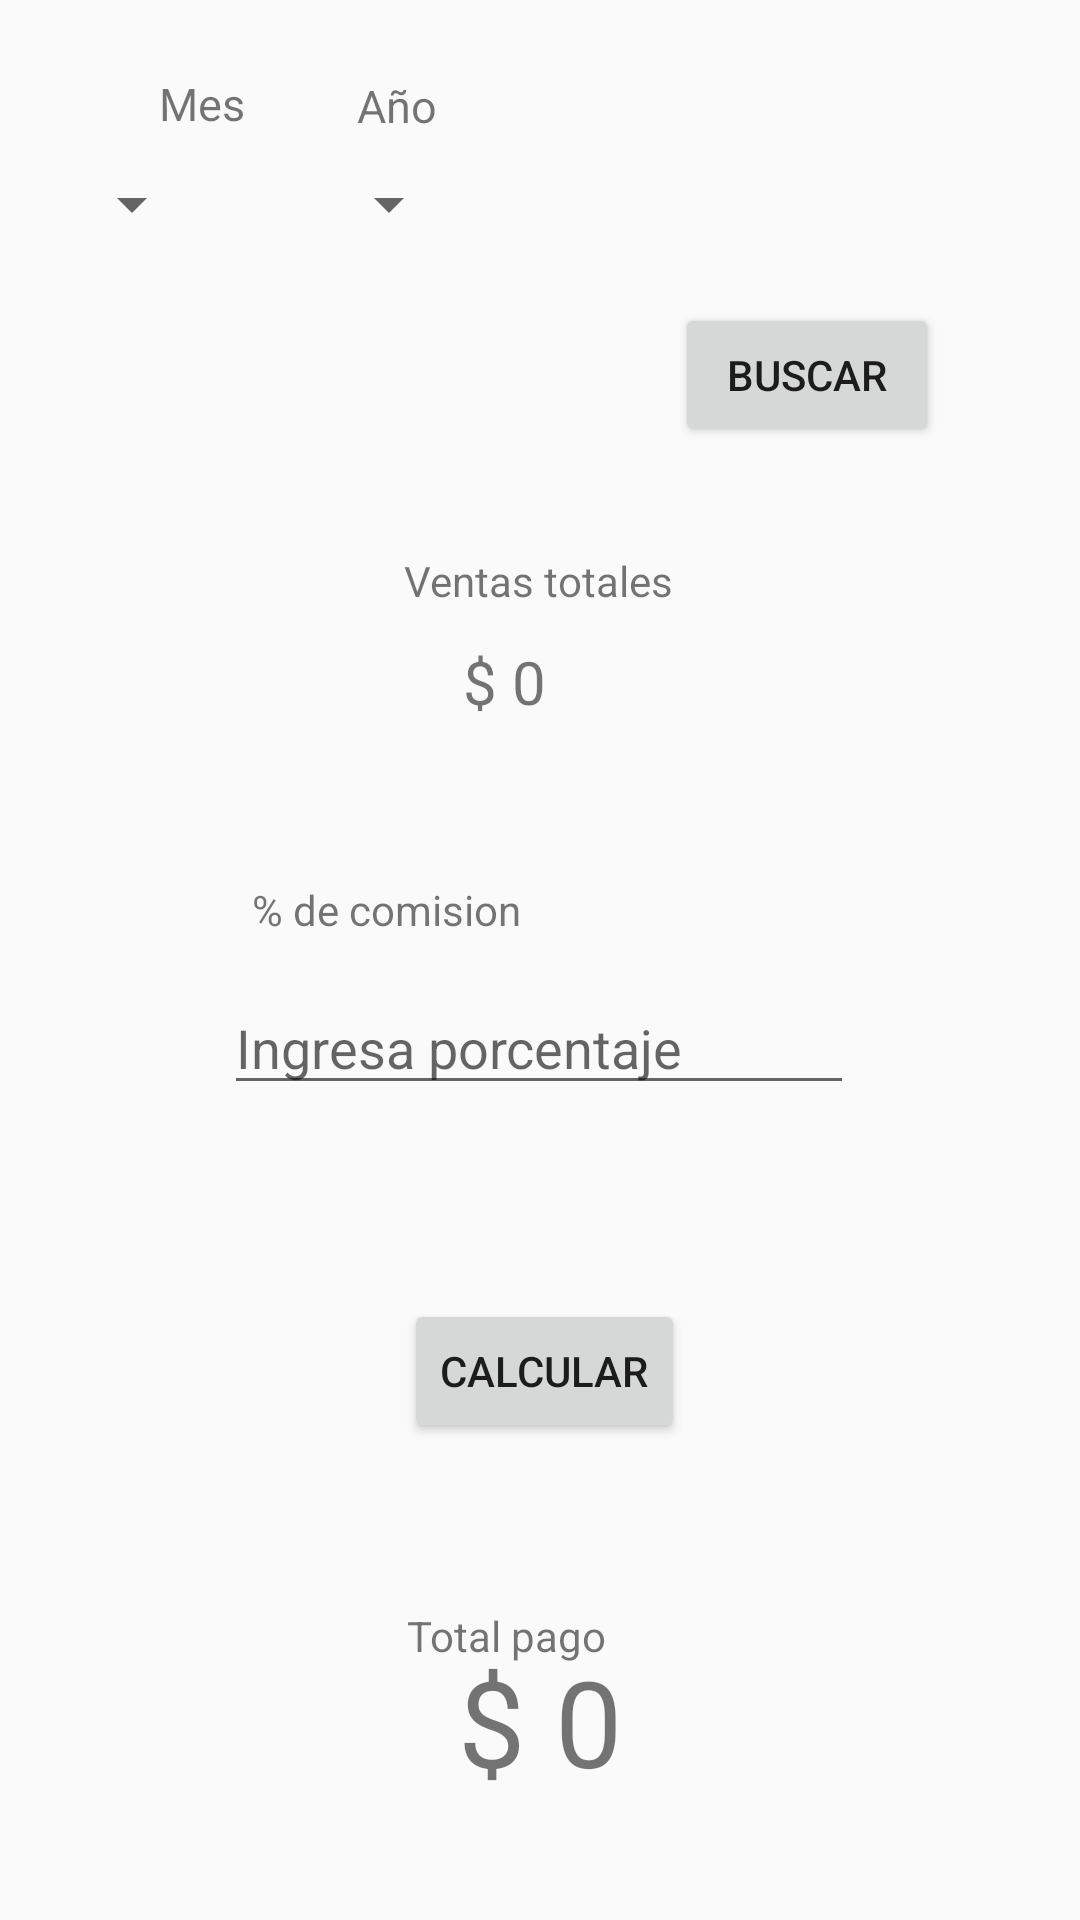

This screen was rendered from an Android layout file. Write that file and the resources it references.
<!-- AndroidManifest.xml: application theme Theme.AppCompat.Light.NoActionBar -->
<!-- res/layout/activity_comision.xml -->
<?xml version="1.0" encoding="utf-8"?>
<androidx.constraintlayout.widget.ConstraintLayout xmlns:android="http://schemas.android.com/apk/res/android"
    xmlns:app="http://schemas.android.com/apk/res-auto"
    xmlns:tools="http://schemas.android.com/tools"
    android:layout_width="match_parent"
    android:layout_height="match_parent"
    tools:context=".Comision">

    <TextView
        android:id="@+id/ganancia"
        android:layout_width="wrap_content"
        android:layout_height="50dp"
        android:gravity="center"
        android:text="$ 0"
        android:textSize="40sp"
        app:layout_constraintBottom_toBottomOf="parent"
        app:layout_constraintEnd_toEndOf="parent"
        app:layout_constraintStart_toStartOf="parent"
        app:layout_constraintTop_toBottomOf="@+id/button4"
        app:layout_constraintVertical_bias="0.605" />

    <TextView
        android:id="@+id/ventas_totales"
        android:layout_width="wrap_content"
        android:layout_height="wrap_content"
        android:layout_marginBottom="48dp"
        android:gravity="center"
        android:text="$ 0"
        android:textSize="20sp"
        app:layout_constraintBottom_toBottomOf="parent"
        app:layout_constraintEnd_toEndOf="parent"
        app:layout_constraintHorizontal_bias="0.464"
        app:layout_constraintStart_toStartOf="parent"
        app:layout_constraintTop_toTopOf="parent"
        app:layout_constraintVertical_bias="0.378" />

    <EditText
        android:id="@+id/porcentaje"
        android:layout_width="wrap_content"
        android:layout_height="wrap_content"
        android:layout_marginTop="80dp"
        android:ems="10"
        android:hint="Ingresa porcentaje"
        android:inputType="textPersonName"
        app:layout_constraintBottom_toBottomOf="parent"
        app:layout_constraintEnd_toEndOf="parent"
        app:layout_constraintHorizontal_bias="0.497"
        app:layout_constraintStart_toStartOf="parent"
        app:layout_constraintTop_toTopOf="parent"
        app:layout_constraintVertical_bias="0.476" />

    <TextView
        android:id="@+id/textView13"
        android:layout_width="wrap_content"
        android:layout_height="wrap_content"
        android:text="% de comision"
        app:layout_constraintBottom_toTopOf="@+id/porcentaje"
        app:layout_constraintEnd_toEndOf="parent"
        app:layout_constraintHorizontal_bias="0.311"
        app:layout_constraintStart_toStartOf="parent"
        app:layout_constraintTop_toTopOf="parent"
        app:layout_constraintVertical_bias="0.954" />

    <Button
        android:id="@+id/button4"
        android:layout_width="wrap_content"
        android:layout_height="wrap_content"
        android:layout_marginStart="160dp"
        android:layout_marginLeft="160dp"
        android:layout_marginTop="72dp"
        android:layout_marginEnd="157dp"
        android:layout_marginRight="157dp"
        android:layout_marginBottom="62dp"
        android:onClick="calcula_comision"
        android:text="Calcular"
        app:layout_constraintBottom_toTopOf="@+id/textView15"
        app:layout_constraintEnd_toEndOf="parent"
        app:layout_constraintStart_toStartOf="parent"
        app:layout_constraintTop_toBottomOf="@+id/porcentaje" />

    <Spinner
        android:id="@+id/spinner_mes"
        android:layout_width="wrap_content"
        android:layout_height="wrap_content"
        android:layout_marginStart="20dp"
        android:layout_marginLeft="20dp"
        android:layout_marginTop="56dp"
        app:layout_constraintStart_toStartOf="parent"
        app:layout_constraintTop_toTopOf="parent" />

    <Spinner
        android:id="@+id/spinner_anho"
        android:layout_width="wrap_content"
        android:layout_height="wrap_content"
        android:layout_marginTop="56dp"
        app:layout_constraintEnd_toEndOf="parent"
        app:layout_constraintHorizontal_bias="0.155"
        app:layout_constraintStart_toEndOf="@+id/spinner_mes"
        app:layout_constraintTop_toTopOf="parent" />

    <Button
        android:id="@+id/button5"
        android:layout_width="wrap_content"
        android:layout_height="wrap_content"
        android:layout_marginTop="21dp"
        android:layout_marginEnd="47dp"
        android:layout_marginRight="47dp"
        android:onClick="ventas_totales"
        android:text="Buscar"
        app:layout_constraintEnd_toEndOf="parent"
        app:layout_constraintTop_toBottomOf="@+id/spinner_anho" />

    <TextView
        android:id="@+id/textView"
        android:layout_width="wrap_content"
        android:layout_height="wrap_content"
        android:layout_marginStart="53dp"
        android:layout_marginLeft="53dp"
        android:layout_marginTop="25dp"
        android:layout_marginBottom="12dp"
        android:textSize="15sp"
        android:text="Mes"
        app:layout_constraintBottom_toTopOf="@+id/spinner_mes"
        app:layout_constraintStart_toStartOf="parent"
        app:layout_constraintTop_toTopOf="parent" />

    <TextView
        android:id="@+id/textView11"
        android:layout_width="wrap_content"
        android:layout_height="wrap_content"
        android:layout_marginTop="24dp"
        android:text="Año"
        android:textSize="15sp"
        app:layout_constraintBottom_toTopOf="@+id/spinner_anho"
        app:layout_constraintEnd_toEndOf="parent"
        app:layout_constraintHorizontal_bias="0.058"
        app:layout_constraintStart_toStartOf="@+id/spinner_anho"
        app:layout_constraintTop_toTopOf="parent"
        app:layout_constraintVertical_bias="0.076" />

    <TextView
        android:id="@+id/textView12"
        android:layout_width="wrap_content"
        android:layout_height="wrap_content"
        android:text="Ventas totales"
        app:layout_constraintBottom_toTopOf="@+id/ventas_totales"
        app:layout_constraintEnd_toEndOf="parent"
        app:layout_constraintHorizontal_bias="0.498"
        app:layout_constraintStart_toStartOf="parent"
        app:layout_constraintTop_toBottomOf="@+id/spinner_mes"
        app:layout_constraintVertical_bias="0.907" />

    <TextView
        android:id="@+id/textView15"
        android:layout_width="wrap_content"
        android:layout_height="wrap_content"
        android:layout_marginTop="191dp"
        android:layout_marginEnd="175dp"
        android:layout_marginRight="175dp"
        android:layout_marginBottom="16dp"
        android:text="Total pago"
        app:layout_constraintBottom_toTopOf="@+id/ganancia"
        app:layout_constraintEnd_toEndOf="parent"
        app:layout_constraintStart_toStartOf="@+id/ganancia"
        app:layout_constraintTop_toBottomOf="@+id/porcentaje" />


</androidx.constraintlayout.widget.ConstraintLayout>
<!-- resources referenced by this layout -->
<resources>

</resources>
